Run: headless pygame with SDL's dummy video driver; simulated clock (each Clock.tick advances the game by its frame time, no real sleeping); random seed 0; keys injected as events and as key.get_pressed() state; mouse plan: one left click at the window centre at the start of phase 2, then a move to the lower-right quarter at the start of phase 3.
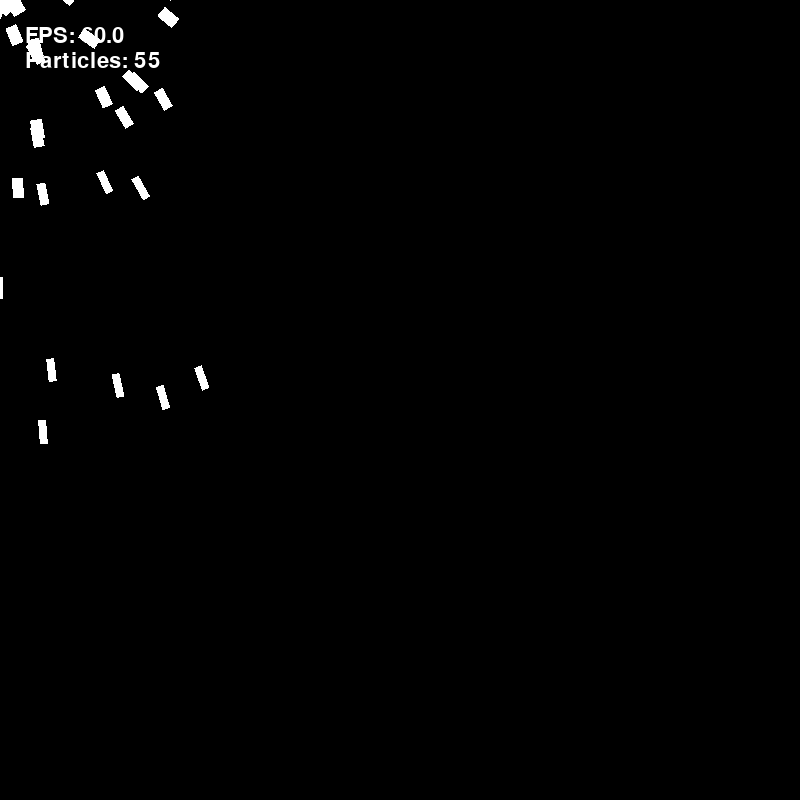
Frame 1 of 4 · flips 1–60 · no input
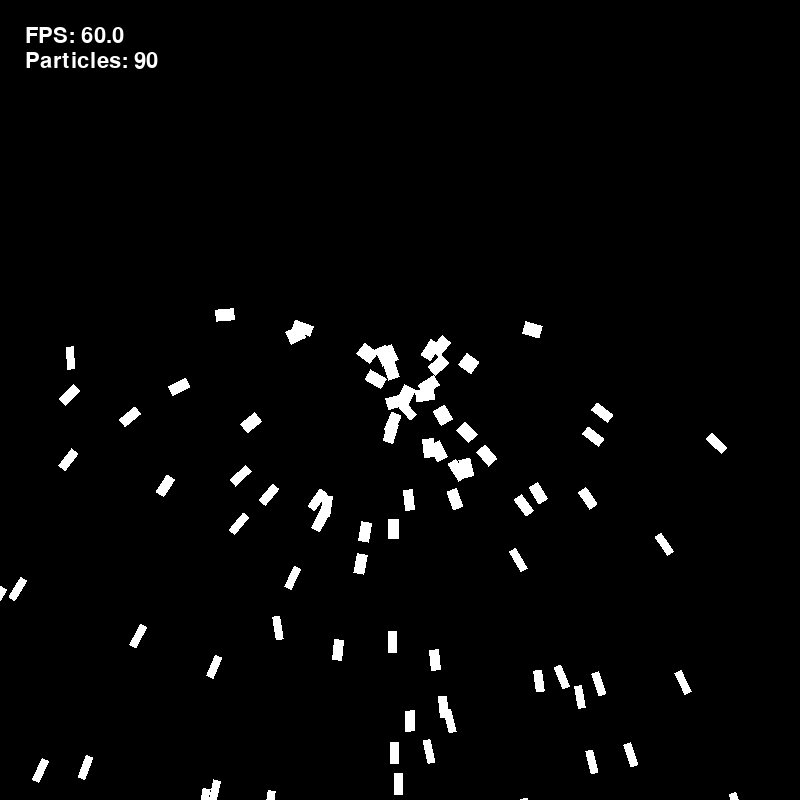
Frame 2 of 4 · flips 61–180 · clicked the window centre · tapped SPACE, RETURN · held RIGHT (→), D
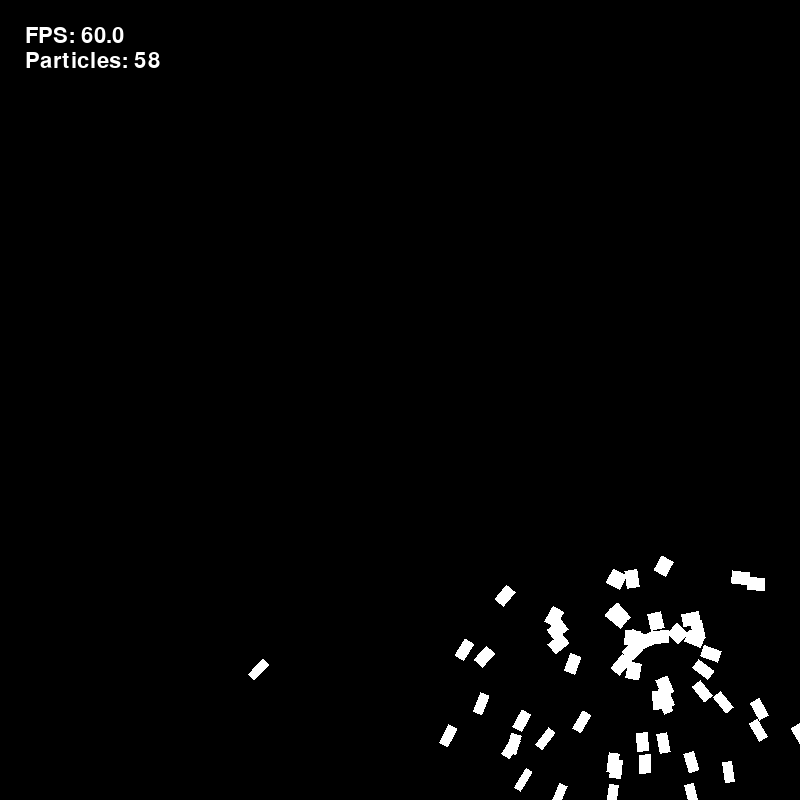
Frame 3 of 4 · flips 181–300 · moved the mouse to the lower-right quarter · held DOWN (↓), S
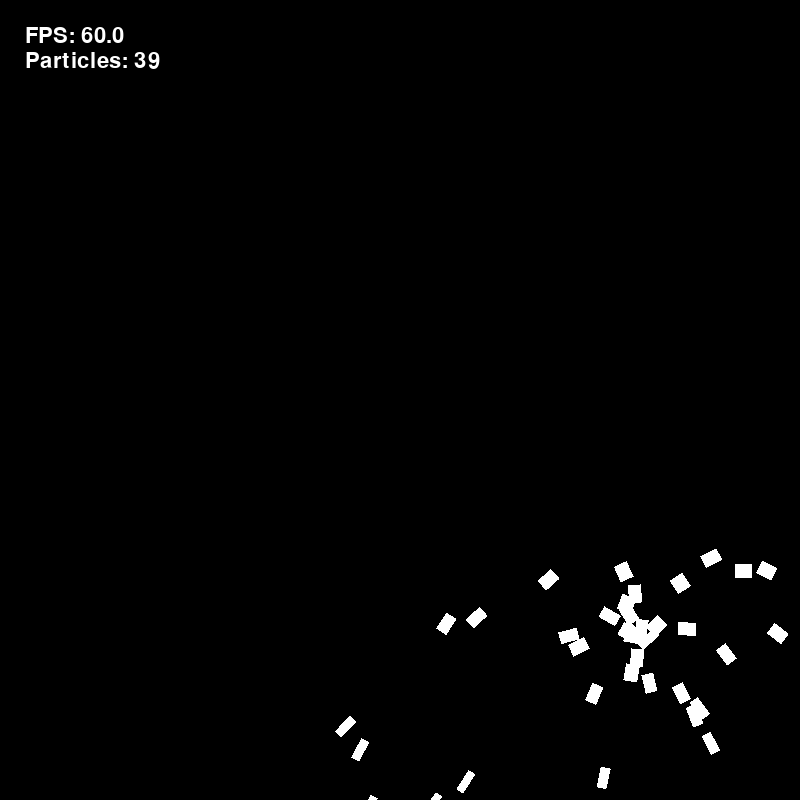
Frame 4 of 4 · flips 301–420 · held LEFT (←), A, UP (↑), W

The pygame program that drew these frames:

from enum import Enum
import math
import pygame as pg
import random


class Particle(pg.sprite.Sprite):
    def __init__(
        self,
        position: pg.Vector2,
        velocity: pg.Vector2,
        image: pg.Surface,
        group: pg.sprite.Group,
        cull_chance: float = 0,
        transform_policy: "TransformPolicy" = None,
    ):
        if random.random() < cull_chance:
            return

        super().__init__()
        self.image = self.original_image = image
        self.velocity = velocity
        self.true_position = position
        self.rect = self.image.get_rect(center=position)
        self.last_state = None
        self.transform_policy = transform_policy

        group.add(self)

    def step(self, gravity_x: float, gravity_y: float, dt: float):
        self.velocity.x += gravity_x * dt
        self.velocity.y += gravity_y * dt

        self.true_position.x += self.velocity.x * dt
        self.true_position.y += self.velocity.y * dt

        self.rect.center = self.true_position

        if self.transform_policy:
            self.transform_policy.apply_policy(self)


class TransformPolicy:
    class Transform(Enum):
        STRETCH = "stretch"
        POINT_DELTA = "point_delta"
        STRETCH_POINT = "roto_stretch"

    def __init__(
        self, transforms: tuple[Transform], caching: bool, preserve_image: bool
    ):
        self._transforms = tuple(transforms)
        self._chache = {}
        self._use_chache = caching
        self._preserve_image = preserve_image

    def apply_policy(self, particle: Particle):
        transform_map = {
            TransformPolicy.Transform.STRETCH: (
                TransformPolicy._apply_stretch,
                TransformPolicy._get_stretch_lossy,
            ),
            TransformPolicy.Transform.POINT_DELTA: (
                TransformPolicy._apply_direction,
                TransformPolicy._get_direction_lossy,
            ),
            TransformPolicy.Transform.STRETCH_POINT: (
                TransformPolicy._apply_rotostretch,
                TransformPolicy._get_stretch_point_lossy,
            ),
        }

        transform_methods = [TransformPolicy._reset_image]
        cache_keys = [particle.original_image]
        for tranform in self._transforms:
            transform_method, cache_key_method = transform_map[tranform]
            cache_key = cache_key_method(particle)

            transform_methods.append(transform_method)
            cache_keys.append(cache_key)

        cache_keys = tuple(cache_keys)
        if cache_keys in self._chache:
            particle.image = self._chache[cache_keys]
        else:
            for transform in transform_methods:
                transform(particle)

            self._chache[cache_keys] = particle.image

    @staticmethod
    def _apply_stretch(particle: Particle):
        particle.image = pg.transform.scale(
            particle.image, TransformPolicy._get_stretch(particle)
        )

    @staticmethod
    def _apply_direction(particle: Particle):
        particle.image = pg.transform.rotate(
            particle.image, TransformPolicy.get_direction(particle)
        )

    @staticmethod
    def _apply_rotostretch(particle: Particle):
        TransformPolicy._apply_stretch(particle)
        TransformPolicy._apply_direction(particle)

    @staticmethod
    def _get_stretch_point_lossy(particle):
        return (
            TransformPolicy._get_stretch_lossy(particle),
            TransformPolicy._get_direction_lossy(particle),
        )

    @staticmethod
    def _get_stretch(particle: Particle):
        total_delta = abs(particle.velocity.x) + abs(particle.velocity.y)
        if total_delta == 0:
            stretch = particle.rect.height
            compress = particle.rect.width
            return

        stretch_co = min(max(1, (50 + total_delta) / 50), 1.5)
        compress_co = 2 - stretch_co

        stretch = stretch_co * particle.rect.height
        compress = compress_co * particle.rect.width

        return compress, stretch

    @staticmethod
    def _get_stretch_lossy(particle: Particle):
        x, y = TransformPolicy._get_stretch(particle)
        return round(x), round(y)

    @staticmethod
    def get_direction(particle: Particle):
        angle = math.atan2(particle.velocity.x, particle.velocity.y)
        deg = math.degrees(angle) + 180

        return deg

    @staticmethod
    def _reset_image(particle: Particle):
        particle.image = particle.original_image

    @staticmethod
    def _get_direction_lossy(particle: Particle):
        return round(TransformPolicy.get_direction(particle))


def debug_animation():
    def render_text(surface, text_lines):
        for idx, text_line in enumerate(text_lines):
            text = font.render(text_line, True, (255, 255, 255), (0, 0, 0))
            surface.blit(text, (25, (idx + 1) * 25))

    def get_delta_time():
        clock.tick()
        try:
            dt = 1 / clock.get_fps() * 30
        except ZeroDivisionError:
            dt = 1

        return dt

    def create_particle(particle_image, particle_group):
        position = pg.Vector2(pg.mouse.get_pos())
        velocity = pg.Vector2(
            (random.random() * 2 - 1) * 10, (random.random() * 2 - 1) * 10
        )

        Particle(
            position,
            velocity,
            particle_image,
            particle_group,
            cull_chance=0.1,
            transform_policy=PARTICLE_TRANSFORM_POLICY,
        )

    def update_particles(particle_group):
        for particle in particle_group:
            particle.step(0, 0.5, delta_time)
            if particle.true_position.y > 810:
                particle_group.remove(particle)

    pg.init()
    window = pg.display.set_mode((800, 800))

    clock = pg.time.Clock()
    font = pg.font.Font(None, 32)

    particle_group = pg.sprite.Group()
    particle_image = pg.Surface((20, 20), pg.SRCALPHA).convert_alpha()
    pg.draw.rect(
        particle_image,
        (255, 255, 255),
        pg.Rect(2, 2, 16, 16),
    )

    while True:
        pg.display.update()
        surface = pg.Surface(window.get_size())
        delta_time = get_delta_time()

        render_text(
            surface,
            [
                f"FPS: {clock.get_fps()}",
                f"Particles: {len(particle_group)}",
            ],
        )

        create_particle(particle_image, particle_group)
        update_particles(particle_group)

        particle_group.draw(surface)
        window.blit(surface, (0, 0))

        for event in pg.event.get():
            if event.type == pg.QUIT:
                pg.quit()
                break


if __name__ == "__main__":

    CULL_RATE = 0.1
    PARTICLE_TRANSFORM_POLICY = TransformPolicy(
        (
            # TransformPolicy.Transform.STRETCH,
            # TransformPolicy.Transform.POINT_DELTA,
            TransformPolicy.Transform.STRETCH_POINT,
        ),
        True,
        True,
    )

    debug_animation()
